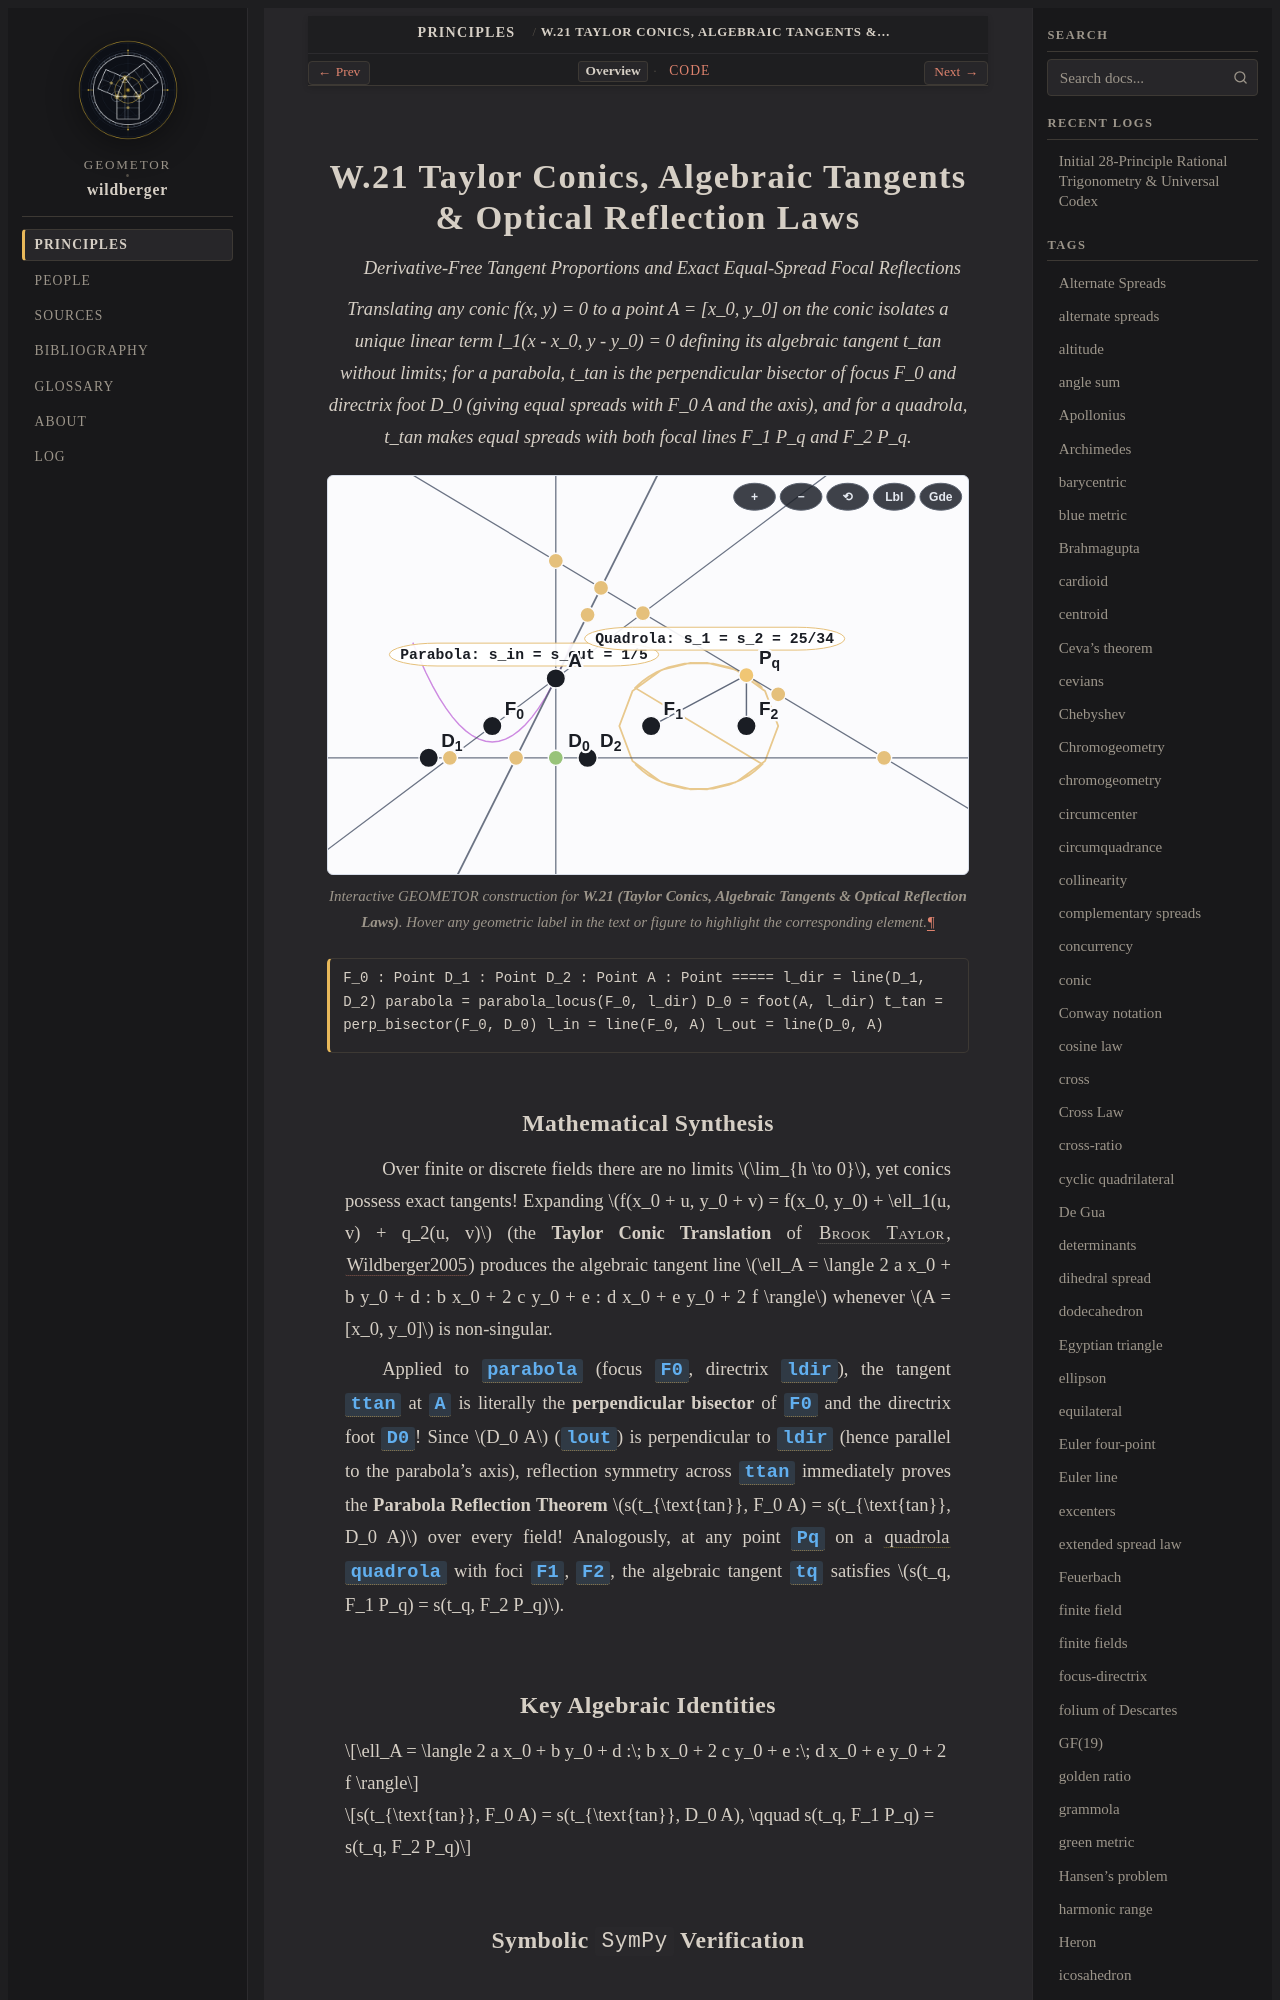

repository: geometor/wildberger · page: topics/w-21/index.html · generator: sphinx

:order: 21
:type: topic
:category: Algebraic Tangents & Optical Reflection
:tags: Taylor conic, tangent, parabola reflection, quadrola reflection, optics

.. _w-21:

================================================================
W.21 Taylor Conics, Algebraic Tangents & Optical Reflection Laws
================================================================

*Derivative-Free Tangent Proportions and Exact Equal-Spread Focal Reflections*

.. enunciation::

   Translating any conic f(x, y) = 0 to a point A = [x_0, y_0] on the conic isolates a unique linear term l_1(x - x_0, y - y_0) = 0 defining its algebraic tangent t_tan without limits; for a parabola, t_tan is the perpendicular bisector of focus F_0 and directrix foot D_0 (giving equal spreads with F_0 A and the axis), and for a quadrola, t_tan makes equal spreads with both focal lines F_1 P_q and F_2 P_q.

.. figure:: w-21.svg
   :align: center
   :width: 100%

   Interactive GEOMETOR construction for **W.21 (Taylor Conics, Algebraic Tangents & Optical Reflection Laws)**. Hover any geometric label in the text or figure to highlight the corresponding element.

.. signature::

   F_0 : Point
   D_1 : Point
   D_2 : Point
   A : Point
   =====
   l_dir = line(D_1, D_2)
   parabola = parabola_locus(F_0, l_dir)
   D_0 = foot(A, l_dir)
   t_tan = perp_bisector(F_0, D_0)
   l_in = line(F_0, A)
   l_out = line(D_0, A)
